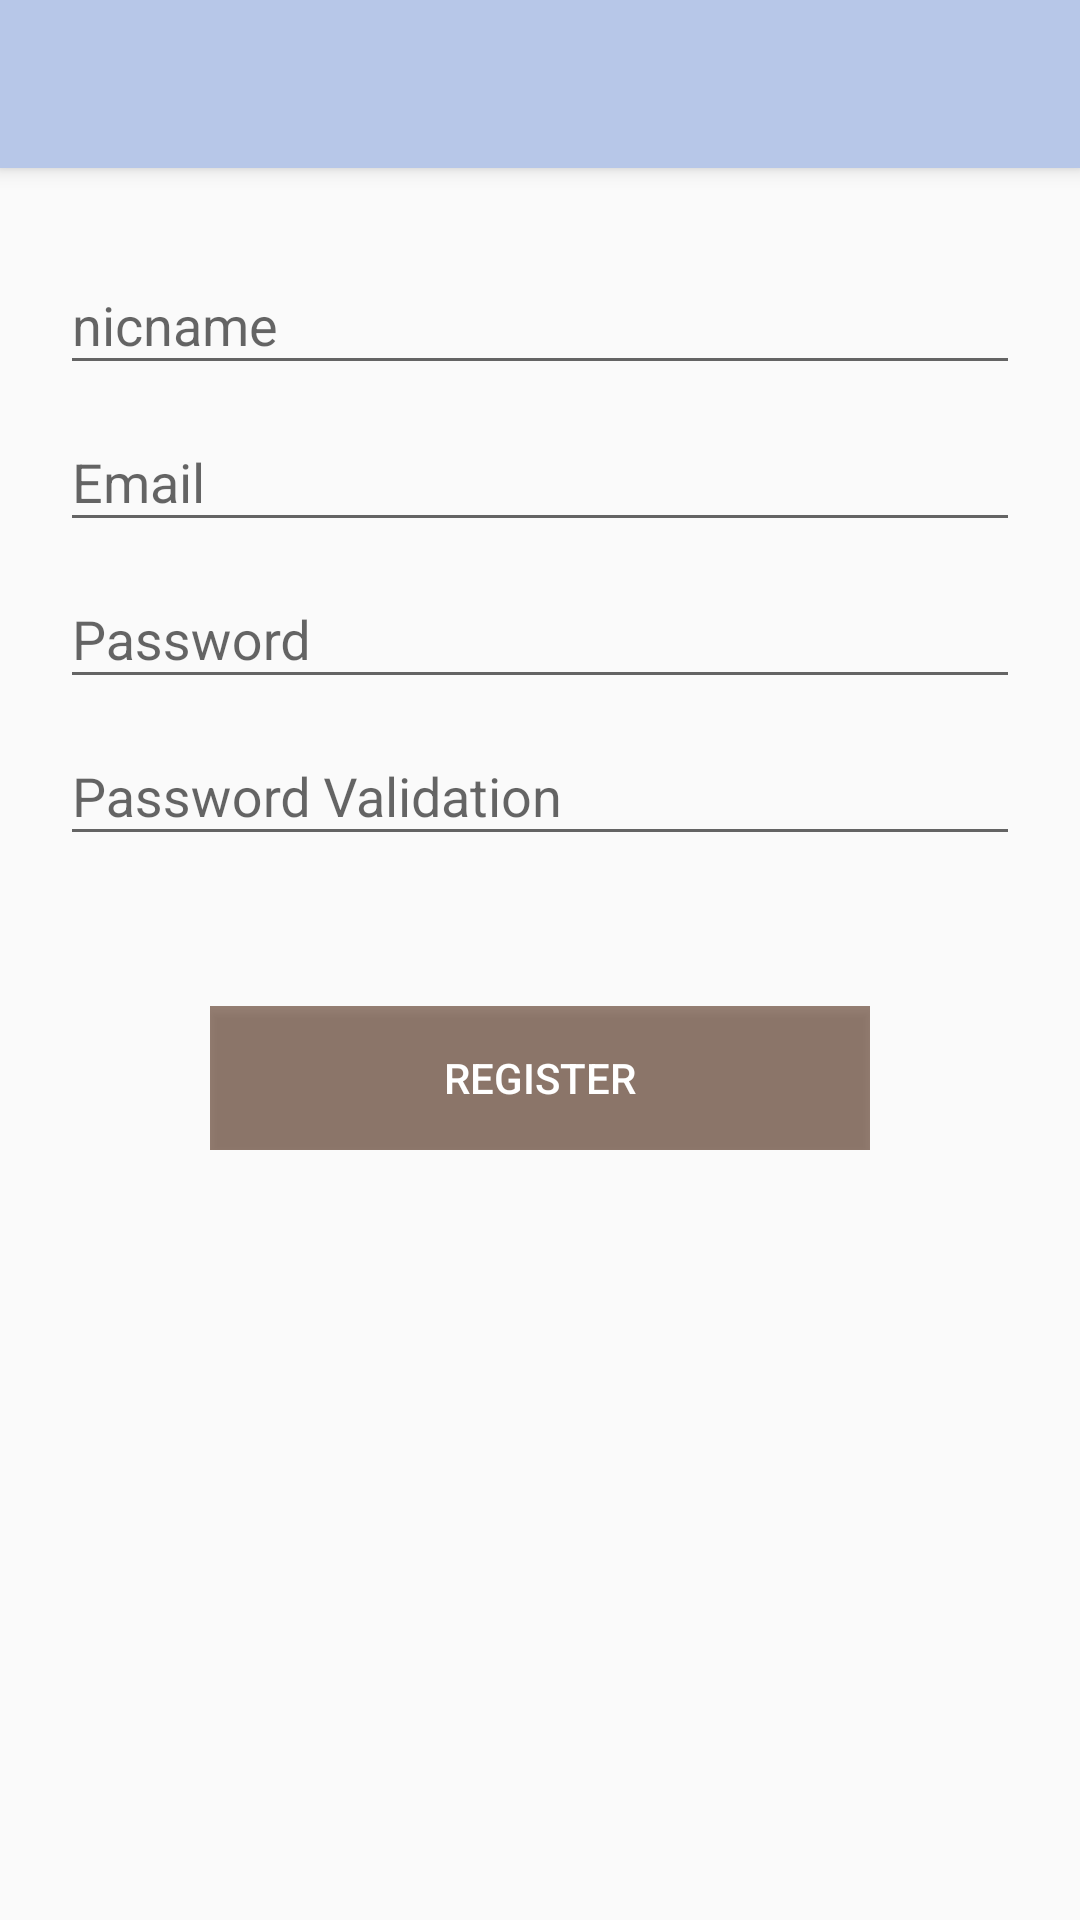

This screen was rendered from an Android layout file. Write that file and the resources it references.
<!-- AndroidManifest.xml: activity theme AppTheme.NoActionBar -->
<!-- res/layout/activity_create_user.xml -->
<?xml version="1.0" encoding="utf-8"?>

<android.support.design.widget.CoordinatorLayout xmlns:android="http://schemas.android.com/apk/res/android"
    xmlns:app="http://schemas.android.com/apk/res-auto"
    xmlns:tools="http://schemas.android.com/tools"
    android:layout_width="match_parent"
    android:layout_height="match_parent"
    android:fitsSystemWindows="true"
    tools:context="senori.or.jp.sharering.activity.CreateUserActivity">


    <android.support.design.widget.AppBarLayout
        android:layout_width="match_parent"
        android:layout_height="wrap_content"
        android:theme="@style/AppTheme.AppBarOverlay">

        <android.support.v7.widget.Toolbar
            android:id="@+id/toolbar"
            android:layout_width="match_parent"
            android:layout_height="?attr/actionBarSize"
            android:background="?attr/colorPrimary"
            app:popupTheme="@style/AppTheme.PopupOverlay" />

    </android.support.design.widget.AppBarLayout>


    <ImageView
        android:id="@+id/imageView"
        android:layout_width="match_parent"
        android:layout_height="match_parent"
        android:adjustViewBounds="true"
        android:scaleType="centerCrop" />

    <include layout="@layout/content_create_user" />


</android.support.design.widget.CoordinatorLayout>
<!-- res/layout/content_create_user.xml (included above) -->
<?xml version="1.0" encoding="utf-8"?>

<LinearLayout xmlns:android="http://schemas.android.com/apk/res/android"
    xmlns:app="http://schemas.android.com/apk/res-auto"
    xmlns:tools="http://schemas.android.com/tools"
    android:layout_width="match_parent"
    android:layout_height="match_parent"
    android:layout_margin="20dp"
    android:orientation="vertical"
    app:layout_behavior="@string/appbar_scrolling_view_behavior"
    tools:context="senori.or.jp.sharering.activity.CreateUserActivity"
    tools:showIn="@layout/activity_create_user">


    <android.support.design.widget.TextInputLayout
        android:layout_width="match_parent"
        android:layout_height="wrap_content">

        <EditText
            android:id="@+id/edit_nicname"
            android:layout_width="match_parent"
            android:layout_height="wrap_content"
            android:hint="@string/nicmane" />'

    </android.support.design.widget.TextInputLayout>

    <android.support.design.widget.TextInputLayout
        android:layout_width="match_parent"
        android:layout_height="wrap_content">

        <AutoCompleteTextView
            android:id="@+id/edit_email"
            android:layout_width="match_parent"
            android:layout_height="wrap_content"
            android:hint="@string/prompt_email"
            android:inputType="textEmailAddress" />'

    </android.support.design.widget.TextInputLayout>

    <android.support.design.widget.TextInputLayout
        android:layout_width="match_parent"
        android:layout_height="wrap_content">

        <EditText
            android:id="@+id/edit_password"
            android:layout_width="match_parent"
            android:layout_height="wrap_content"
            android:hint="@string/prompt_password"
            android:inputType="textPassword" />'

    </android.support.design.widget.TextInputLayout>

    <android.support.design.widget.TextInputLayout
        android:layout_width="match_parent"
        android:layout_height="wrap_content">

        <EditText
            android:id="@+id/edit_password_val"
            android:layout_width="match_parent"
            android:layout_height="wrap_content"
            android:hint="@string/prompt_password_val"
            android:inputType="textPassword" />'

    </android.support.design.widget.TextInputLayout>

    <LinearLayout
        android:layout_width="match_parent"
        android:layout_height="wrap_content"
        android:layout_margin="50dp">

        <Button
            android:id="@+id/button_create"
            android:layout_width="match_parent"
            android:layout_height="wrap_content"
            android:background="@color/colorButton"
            android:shadowDx="10"
            android:shadowDy="10"
            android:text="@string/action_register"
            android:textColor="@android:color/white" />
    </LinearLayout>

</LinearLayout>
<!-- resources referenced by this layout -->
<resources>
  <color name="colorButton">#aa664533</color>
  <string name="action_register">Register</string>
  <string name="nicmane">nicname</string>
  <string name="prompt_email">Email</string>
  <string name="prompt_password">Password</string>
  <string name="prompt_password_val">Password Validation</string>
  <style name="AppTheme.AppBarOverlay" parent="ThemeOverlay.AppCompat.Dark.ActionBar" />
  <style name="AppTheme.PopupOverlay" parent="ThemeOverlay.AppCompat.Light" />
  <style name="AppTheme.NoActionBar">
          <item name="windowActionBar">false</item>
          <item name="windowNoTitle">true</item>
      </style>
</resources>
